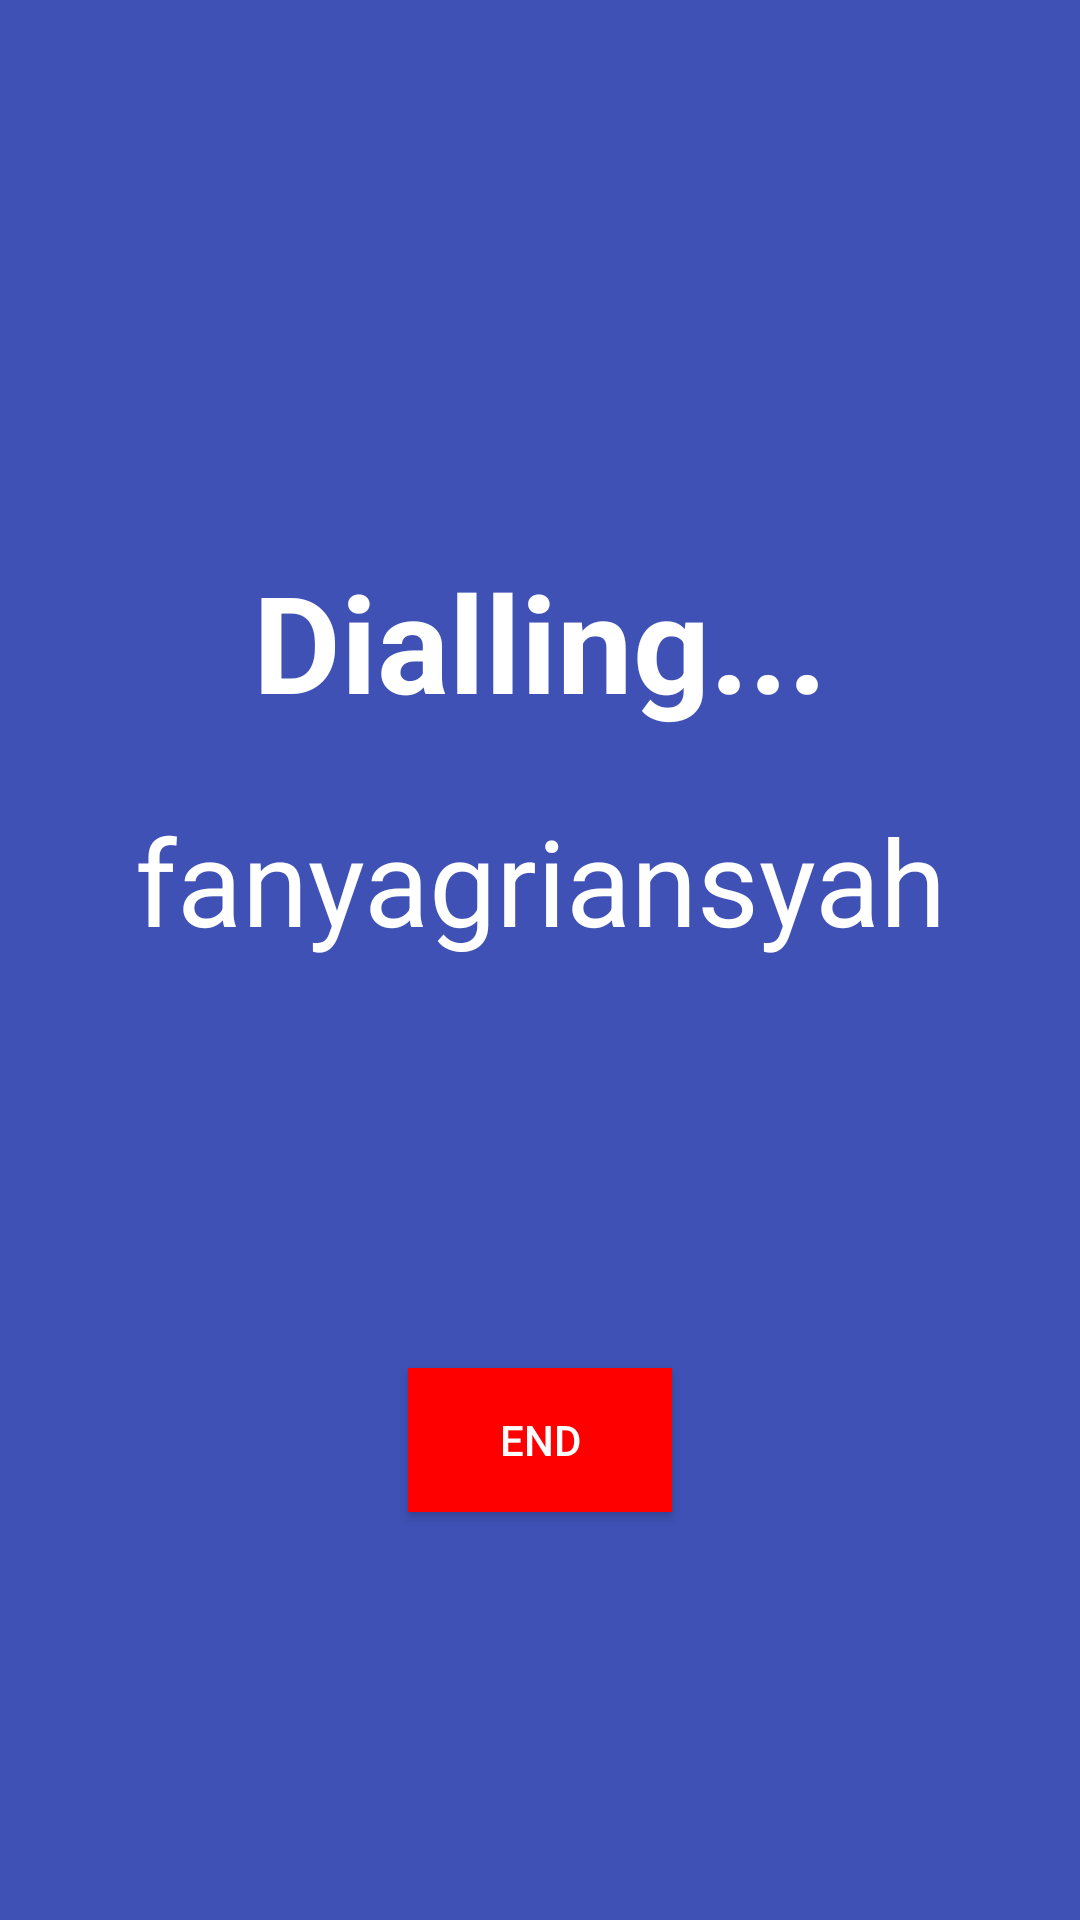

Produce the Android XML layout that renders to this screen, including the resource entries it uses.
<!-- AndroidManifest.xml: activity theme AppTheme.NoActionBar -->
<!-- res/layout/activity_dialling.xml -->
<?xml version="1.0" encoding="utf-8"?>
<android.support.design.widget.CoordinatorLayout
    xmlns:android="http://schemas.android.com/apk/res/android"
    xmlns:tools="http://schemas.android.com/tools"
    android:layout_width="match_parent"
    android:layout_height="match_parent"
    android:fitsSystemWindows="true"
    tools:context="com.rakide.rasp_v.DiallingActivity">

    <include layout="@layout/content_dialling" />

</android.support.design.widget.CoordinatorLayout>
<!-- res/layout/content_dialling.xml (included above) -->
<?xml version="1.0" encoding="utf-8"?>
<LinearLayout
    xmlns:android="http://schemas.android.com/apk/res/android"
    xmlns:tools="http://schemas.android.com/tools"
    xmlns:app="http://schemas.android.com/apk/res-auto"
    android:layout_width="match_parent"
    android:layout_height="match_parent"
    android:paddingLeft="@dimen/activity_horizontal_margin"
    android:paddingRight="@dimen/activity_horizontal_margin"
    android:paddingTop="@dimen/activity_vertical_margin"
    android:paddingBottom="@dimen/activity_vertical_margin"
    app:layout_behavior="@string/appbar_scrolling_view_behavior"
    tools:showIn="@layout/activity_dialling"
    tools:context="com.rakide.rasp_v.DiallingActivity"
    android:orientation="vertical"
    android:background="#3F51B5">

    <LinearLayout
        android:layout_width="match_parent"
        android:layout_height="match_parent"
        android:orientation="vertical"
        android:layout_weight="1">
        <TextView
            android:id="@+id/tvDialling"
            android:layout_width="match_parent"
            android:layout_height="wrap_content"
            android:text="Dialling..."
            android:textSize="45sp"
            android:textColor="#fff"
            android:textStyle="bold"
            android:gravity="center|bottom"
            android:layout_weight="8"/>

        <TextView
            android:id="@+id/diallingUsername"
            android:layout_width="match_parent"
            android:layout_height="wrap_content"
            android:text="fanyagriansyah"
            android:textColor="#fff"
            android:textSize="40sp"
            android:gravity="center|bottom"
            android:layout_weight="1"/>
    </LinearLayout>
    <LinearLayout
        android:layout_width="match_parent"
        android:layout_height="match_parent"
        android:orientation="vertical"
        android:layout_weight="1"
        android:gravity="center">
        <Button
            android:id="@+id/btnEndCallDialling"
            android:layout_width="wrap_content"
            android:layout_height="wrap_content"
            android:text="End"
            android:textColor="#FFF"
            android:background="#F00"/>
    </LinearLayout>
</LinearLayout>
<!-- resources referenced by this layout -->
<resources>
  <style name="AppTheme.NoActionBar">
          <item name="windowActionBar">false</item>
          <item name="windowNoTitle">true</item>
      </style>
</resources>
